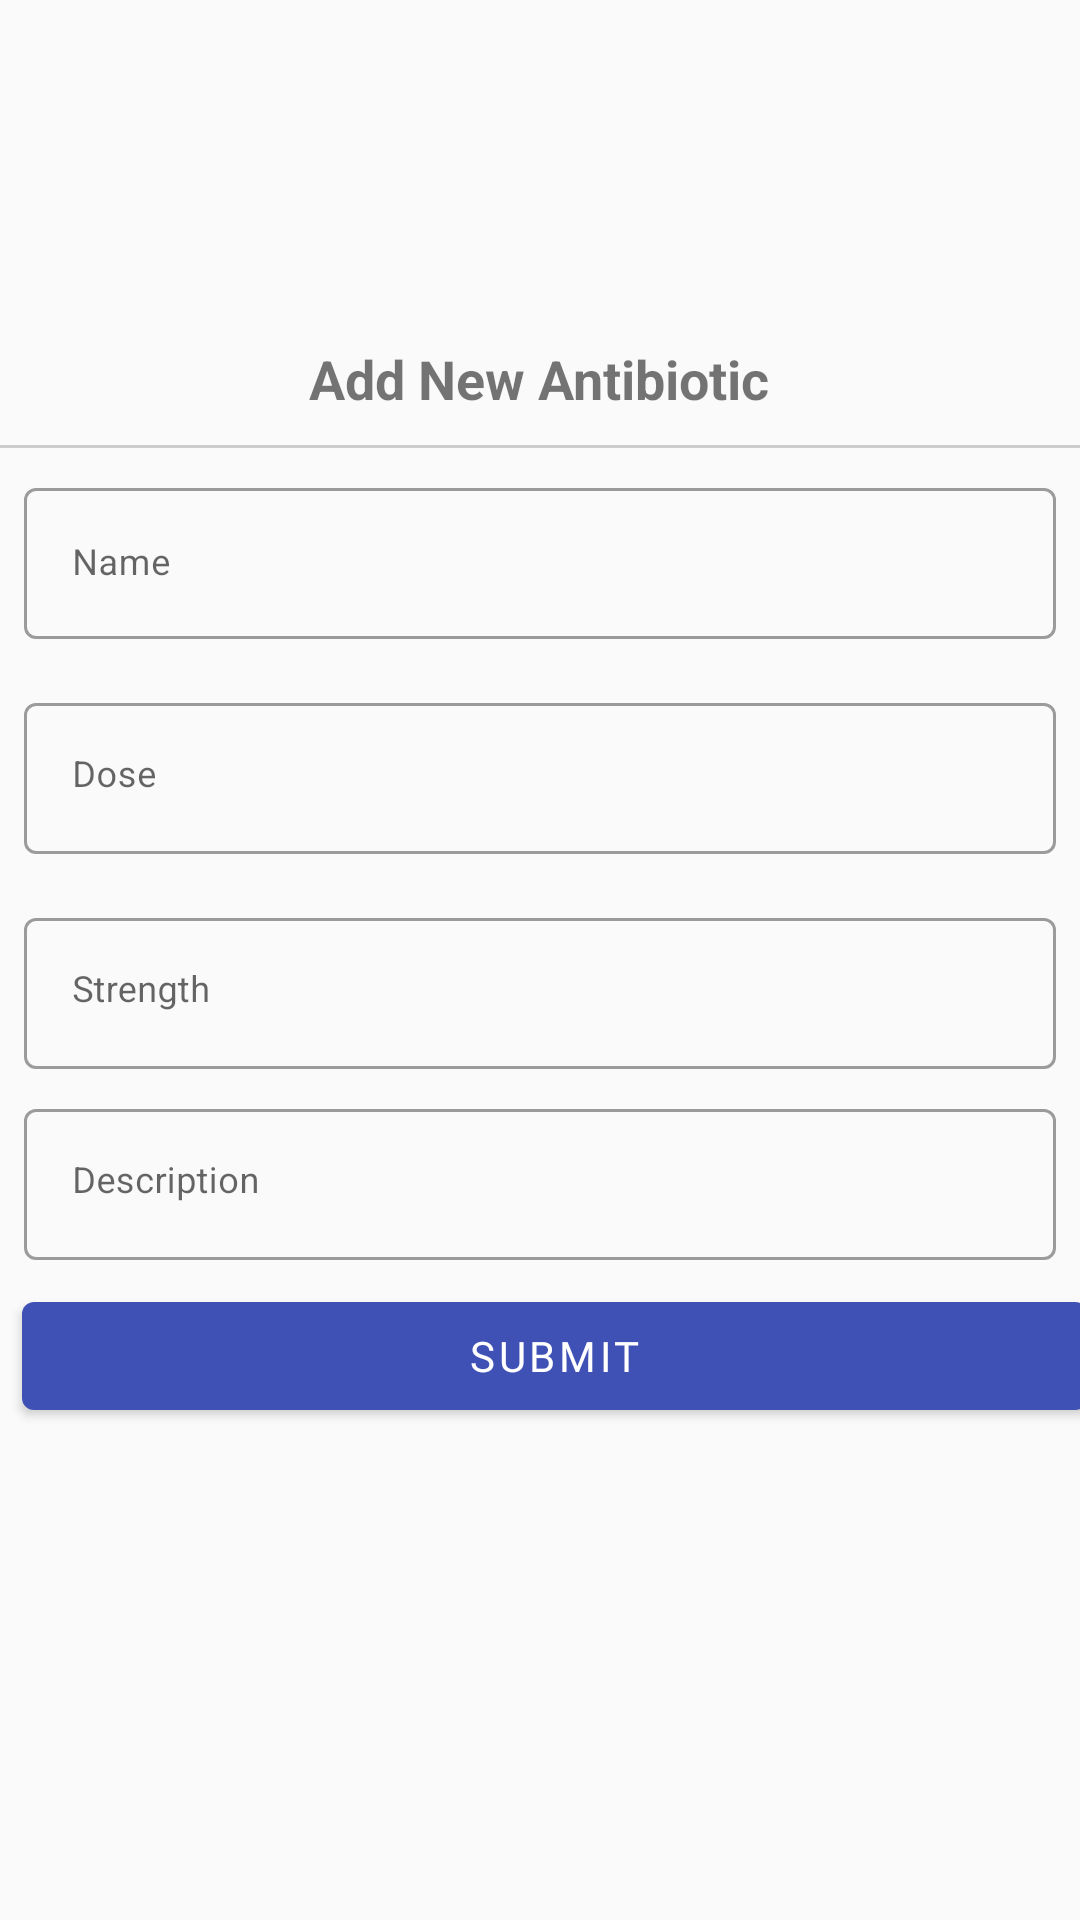

Produce the Android XML layout that renders to this screen, including the resource entries it uses.
<!-- AndroidManifest.xml: application theme AppTheme -->
<!-- res/layout/content_add_medicine.xml -->
<?xml version="1.0" encoding="utf-8"?>
<LinearLayout xmlns:android="http://schemas.android.com/apk/res/android"
    xmlns:app="http://schemas.android.com/apk/res-auto"
    android:layout_width="match_parent"
    android:layout_height="match_parent"
    android:layout_marginStart="20dp"
    android:layout_marginEnd="20dp"
    android:gravity="center"
    android:orientation="vertical"
    android:paddingBottom="50dp">

    <TextView
        android:layout_width="wrap_content"
        android:layout_height="wrap_content"
        android:text="Add New Antibiotic"
        android:textSize="18sp"
        android:textStyle="bold" />

    <View
        android:layout_width="match_parent"
        android:layout_height="1dp"
        android:layout_marginTop="10dp"
        android:background="#ccc" />

    <com.google.android.material.textfield.TextInputLayout
        style="@style/Widget.MaterialComponents.TextInputLayout.OutlinedBox"
        android:layout_width="match_parent"
        android:layout_height="wrap_content"
        android:layout_margin="8dp"
        android:hint="Name"
        app:hintEnabled="true">

        <com.google.android.material.textfield.TextInputEditText
            android:id="@+id/name"
            android:layout_width="match_parent"
            android:layout_height="wrap_content"
            android:inputType="text"
            android:textSize="12sp" />

    </com.google.android.material.textfield.TextInputLayout>


    <com.google.android.material.textfield.TextInputLayout
        style="@style/Widget.MaterialComponents.TextInputLayout.OutlinedBox"
        android:layout_width="match_parent"
        android:layout_height="wrap_content"
        android:layout_margin="8dp"
        android:hint="Dose"
        app:hintEnabled="true">

        <com.google.android.material.textfield.TextInputEditText
            android:id="@+id/dose"
            android:layout_width="match_parent"
            android:layout_height="wrap_content"
            android:gravity="top"
            android:inputType="textMultiLine"
            android:overScrollMode="always"
            android:textSize="12sp" />

    </com.google.android.material.textfield.TextInputLayout>

    <com.google.android.material.textfield.TextInputLayout
        style="@style/Widget.MaterialComponents.TextInputLayout.OutlinedBox"
        android:layout_width="match_parent"
        android:layout_height="wrap_content"
        android:layout_margin="8dp"
        android:hint="Strength"
        app:hintEnabled="true">

        <com.google.android.material.textfield.TextInputEditText
            android:id="@+id/strength"
            android:layout_width="match_parent"
            android:layout_height="wrap_content"
            android:gravity="top"
            android:inputType="textMultiLine"
            android:overScrollMode="always"
            android:textSize="12sp" />

    </com.google.android.material.textfield.TextInputLayout>

    <com.google.android.material.textfield.TextInputLayout
        style="@style/Widget.MaterialComponents.TextInputLayout.OutlinedBox"
        android:layout_width="match_parent"
        android:layout_height="wrap_content"
        android:layout_marginStart="8dp"
        android:layout_marginEnd="8dp"
        android:layout_marginBottom="8dp"
        android:hint="Description"
        app:hintEnabled="true">

        <com.google.android.material.textfield.TextInputEditText
            android:id="@+id/desc"
            android:layout_width="match_parent"
            android:layout_height="wrap_content"
            android:gravity="top"
            android:inputType="textMultiLine"
            android:textSize="12sp" />

    </com.google.android.material.textfield.TextInputLayout>


    <com.google.android.material.button.MaterialButton
        android:id="@+id/submit"
        style="@style/Widget.MaterialComponents.Button"
        android:layout_width="match_parent"
        android:layout_height="wrap_content"
        android:layout_marginStart="5dp"
        android:layout_marginLeft="5dp"
        android:fontFamily="@font/opensans_bold"
        android:padding="4dp"
        android:text="Submit"
        android:textSize="14sp" />
</LinearLayout>
<!-- resources referenced by this layout -->
<resources>
  <style name="AppTheme" parent="Theme.MaterialComponents.Light.NoActionBar">
          
          <item name="colorPrimary">@color/colorPrimary</item>
          <item name="android:windowBackground">@color/md_grey_50</item>
          <item name="colorPrimaryDark">@color/colorPrimaryDark</item>
          <item name="colorAccent">@color/colorAccent</item>
          <item name="popupTheme">@style/ThemeOverlay.AppCompat.Dark</item>
      </style>
  <color name="colorPrimary">#3F51B5</color>
  <color name="md_grey_50">#FAFAFA</color>
  <color name="colorPrimaryDark">#303F9F</color>
  <color name="colorAccent">#009688</color>
</resources>
